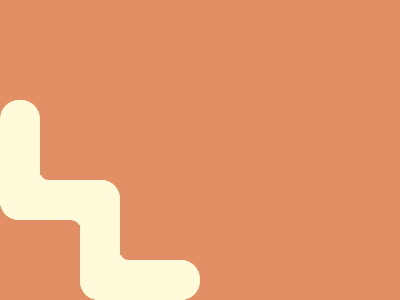

Write the HTML and CSS that draws this image.

<p a><p b><p c><p d><style>body{background: #E38F66;}p{left: 0px; top: 84px; position: fixed; width: 40px; height: 120px; border-radius: 20q; background: #FFFBDA;}[c]{left: 80px; top: 164px;}[b], [d]{height: 40px; width: 120px; top: 164px; box-shadow: -30px 30px 0 -10px #E38F66, 30px -30px 0 -10px #E38F66, 0 20px 0 -15px #FFFBDA, 0 -20px 0 -15px #FFFBDA;}[d]{left: 80px; top: 244px;}</style>
